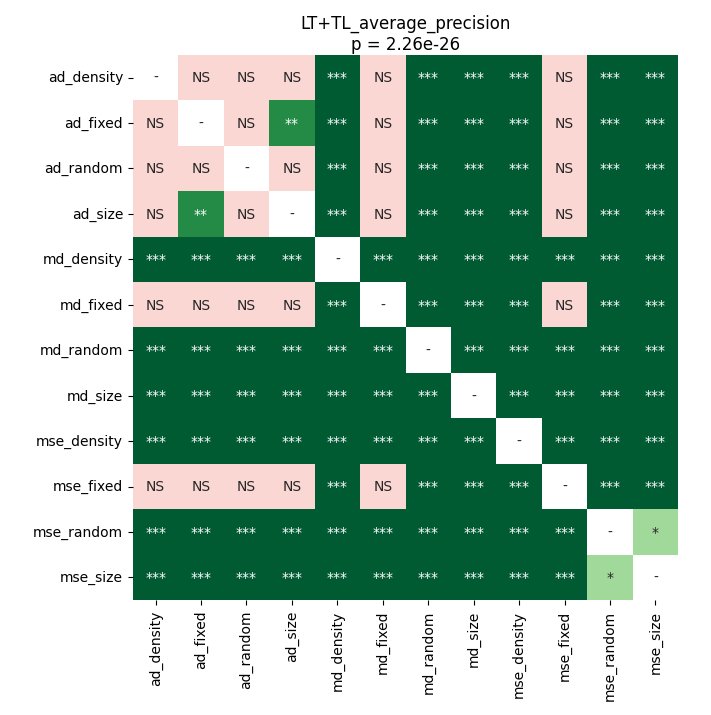

Values plotted in this chart, from the file beside it:
	ad_density	ad_fixed	ad_random	ad_size	md_density	md_fixed	md_random	md_size	mse_density	mse_fixed	mse_random	mse_size
ad_density	1.0	0.2492	0.6623	0.09204	4.684093386627907e-05	0.545	4.684093386627907e-05	4.684093386627907e-05	4.684093386627907e-05	0.8603	4.684093386627907e-05	8.570894281914894e-05
ad_fixed	0.2492	1.0	0.5188	0.009873	4.684093386627907e-05	0.1426	4.684093386627907e-05	4.684093386627907e-05	4.684093386627907e-05	0.7668	4.684093386627907e-05	0.0001259
ad_random	0.6623	0.5188	1.0	0.1726	4.684093386627907e-05	0.5981	4.684093386627907e-05	4.684093386627907e-05	4.684093386627907e-05	0.8603	4.684093386627907e-05	0.0002014
ad_size	0.09204	0.009873	0.1726	1.0	4.684093386627907e-05	0.4272	4.684093386627907e-05	4.684093386627907e-05	4.684093386627907e-05	0.3178	4.684093386627907e-05	4.684093386627907e-05
md_density	4.684093386627907e-05	4.684093386627907e-05	4.684093386627907e-05	4.684093386627907e-05	1.0	4.684093386627907e-05	4.684093386627907e-05	4.684093386627907e-05	4.684093386627907e-05	4.684093386627907e-05	4.684093386627907e-05	4.684093386627907e-05
md_fixed	0.545	0.1426	0.5981	0.4272	4.684093386627907e-05	1.0	4.684093386627907e-05	4.684093386627907e-05	4.684093386627907e-05	0.5981	8.570894281914894e-05	0.0002014
md_random	4.684093386627907e-05	4.684093386627907e-05	4.684093386627907e-05	4.684093386627907e-05	4.684093386627907e-05	4.684093386627907e-05	1.0	4.684093386627907e-05	4.684093386627907e-05	4.684093386627907e-05	4.684093386627907e-05	4.684093386627907e-05
md_size	4.684093386627907e-05	4.684093386627907e-05	4.684093386627907e-05	4.684093386627907e-05	4.684093386627907e-05	4.684093386627907e-05	4.684093386627907e-05	1.0	8.570894281914894e-05	4.684093386627907e-05	4.684093386627907e-05	4.684093386627907e-05
mse_density	4.684093386627907e-05	4.684093386627907e-05	4.684093386627907e-05	4.684093386627907e-05	4.684093386627907e-05	4.684093386627907e-05	4.684093386627907e-05	8.570894281914894e-05	1.0	4.684093386627907e-05	4.684093386627907e-05	4.684093386627907e-05
mse_fixed	0.8603	0.7668	0.8603	0.3178	4.684093386627907e-05	0.5981	4.684093386627907e-05	4.684093386627907e-05	4.684093386627907e-05	1.0	8.570894281914894e-05	4.684093386627907e-05
mse_random	4.684093386627907e-05	4.684093386627907e-05	4.684093386627907e-05	4.684093386627907e-05	4.684093386627907e-05	8.570894281914894e-05	4.684093386627907e-05	4.684093386627907e-05	4.684093386627907e-05	8.570894281914894e-05	1.0	0.0368
mse_size	8.570894281914894e-05	0.0001259	0.0002014	4.684093386627907e-05	4.684093386627907e-05	0.0002014	4.684093386627907e-05	4.684093386627907e-05	4.684093386627907e-05	4.684093386627907e-05	0.0368	1.0
